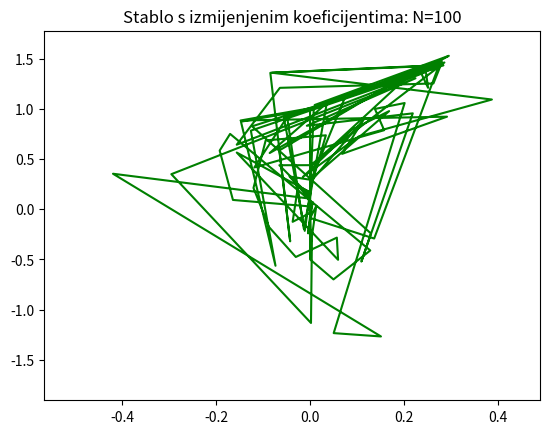
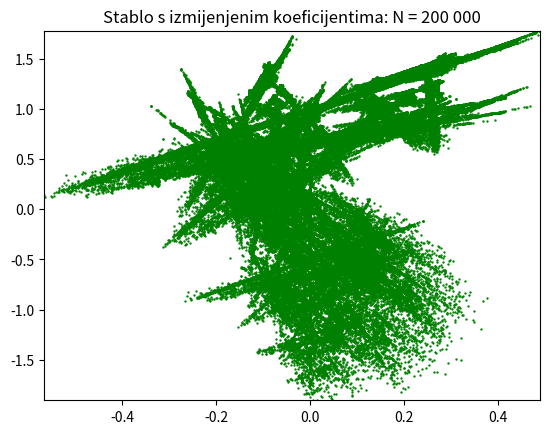

Write the Python code that produced these figures, in order.
import matplotlib.animation as animation
import matplotlib.pyplot as plt
import numpy as np
import random
import os

N_korak = 200000
x_lista,y_lista =  [], []
x,y = 0,1


for i in range(1,N_korak):
    x_lista.append(x)
    y_lista.append(y)
    r=random.random()
    xp = x
    if r<=0.1:
        x = 0.003*xp
        y=0.3*y
    elif r<=0.2:
        x = 0.5*xp
        y= 0.5*y - 1
    elif r<=0.4:
        x= 0.55*xp - 0.1*y
        y = 0.39*xp + 0.8*y - 0.3
    elif r<=0.6:
        x = 0.47*xp -0.15*y
        y= 0.55*xp + 0.77*y +0.1
    elif r<=0.8:
        x = -0.43*xp + 0.28*y
        y = -0.5*xp + 0.45*y + 1
    elif r<=1:
        x= -0.42*xp + 0.26*y 
        y = 0.35*xp + 0.31*y +0.7

#plt.plot(x_lista, y_lista)
#plt.show()

with open("tree-100(c).txt", "w") as f:
    f.write("k\tx\t\ty\n")
    for k, (x, y) in enumerate(zip(x_lista[:100], y_lista[:100]), start=1):
        f.write(f"{k}\t{x}\t{y}\n")


fig, ax = plt.subplots()
ax.set_xlim(min(x_lista), max(x_lista))
ax.set_ylim(min(y_lista), max(y_lista))
ax.set_title('Stablo s izmijenjenim koeficijentima: N=100')
line, = ax.plot([], [], 'g-')

#animacija
def update(frame):
    line.set_data(x_lista[:frame], y_lista[:frame])
    return line,

ani = animation.FuncAnimation(fig, update, frames=100, interval=50, blit=True)
ani.save("sim_100_koraka(c).gif", writer=animation.PillowWriter(fps=5))

plt.show()

fig, ax = plt.subplots()
ax.set_xlim(min(x_lista), max(x_lista))
ax.set_ylim(min(y_lista), max(y_lista))
ax.set_title('Stablo s izmijenjenim koeficijentima: N = 200 000')
scatter = ax.scatter([], [], c='g', s=0.5)

def update(frame):
    scatter.set_offsets(np.c_[x_lista[:frame], y_lista[:frame]]) 
    return scatter,

f = range(0,len(x_lista), 3000)
ani = animation.FuncAnimation(fig, update, frames=f, interval=1, blit=True)
ani.save("stablo_1.2c.gif", writer=animation.PillowWriter(fps=30))

plt.savefig("stablo_1.2c.png", dpi=300)
plt.show()
print('Gotovo')
